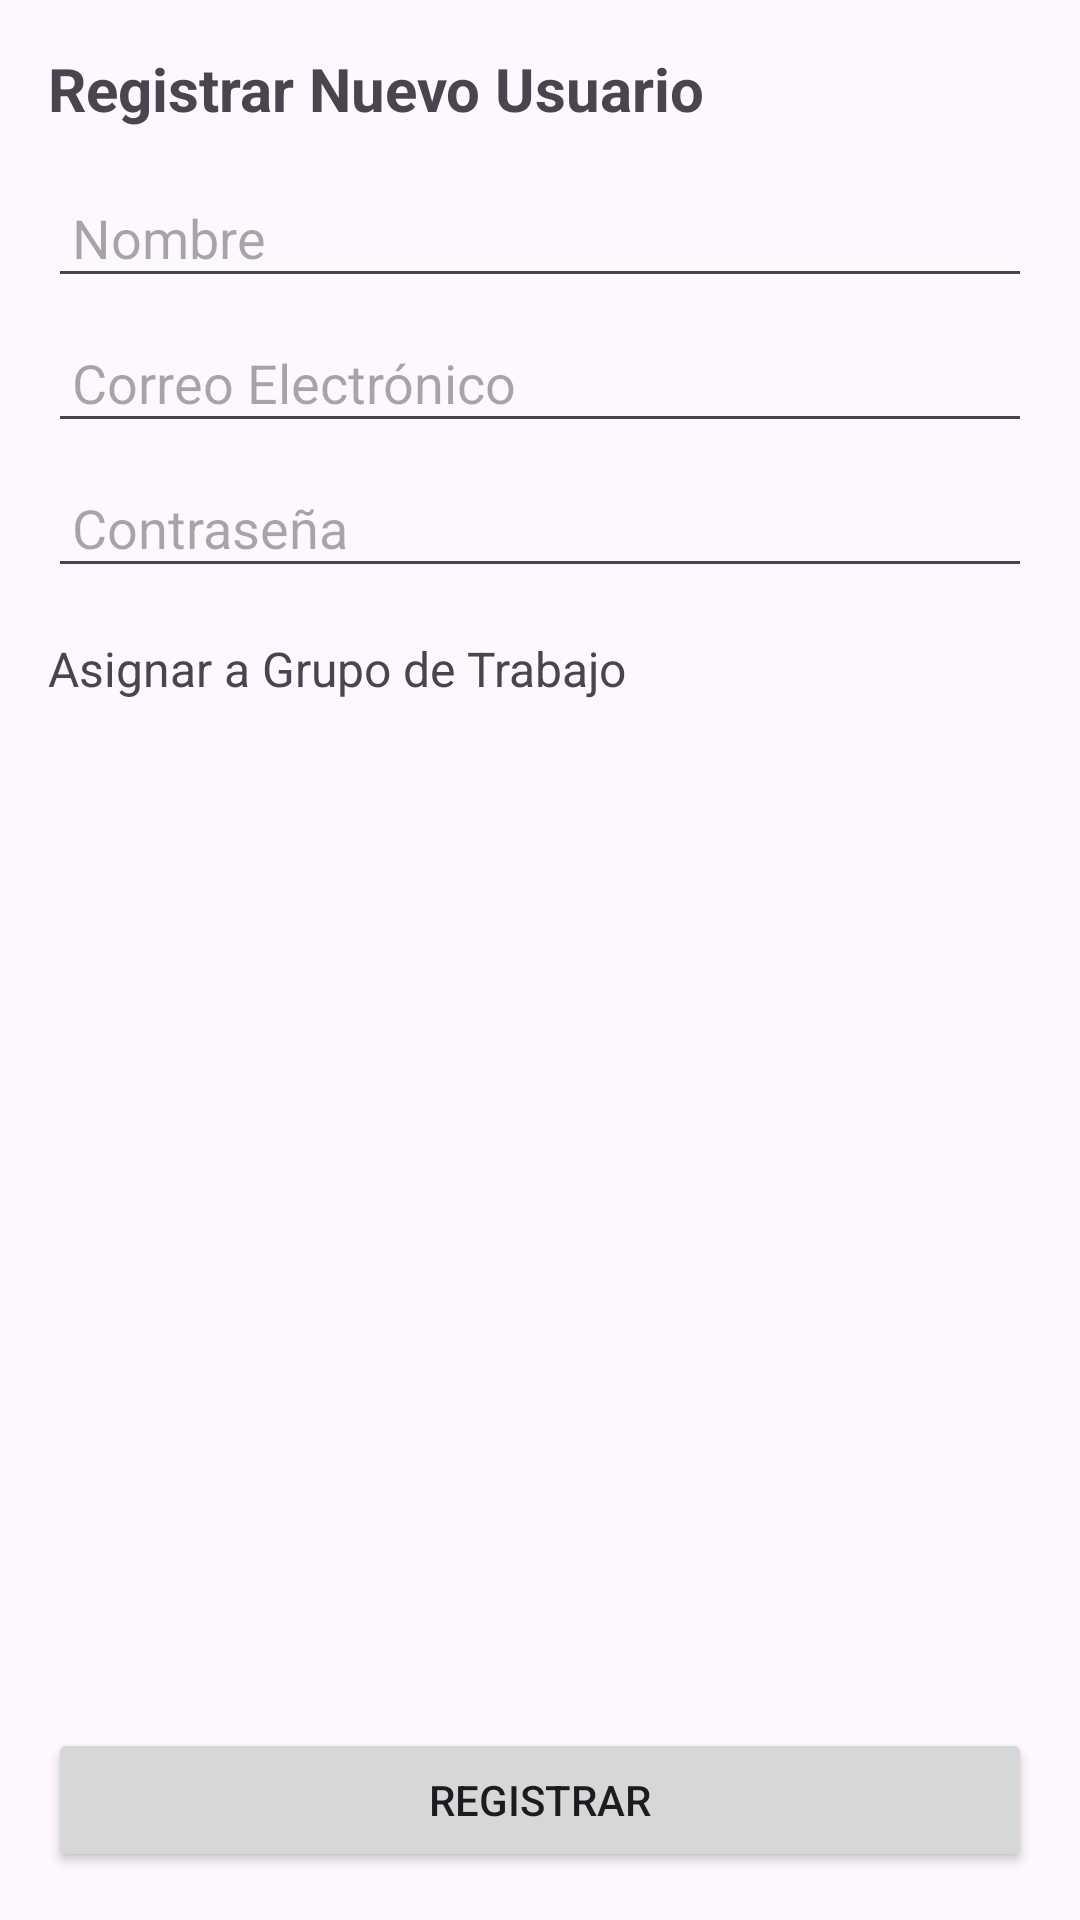

This screen was rendered from an Android layout file. Write that file and the resources it references.
<!-- AndroidManifest.xml: application theme Theme.DocuFast -->
<!-- res/layout/activity_create_user.xml -->
<?xml version="1.0" encoding="utf-8"?>
<androidx.constraintlayout.widget.ConstraintLayout
    xmlns:android="http://schemas.android.com/apk/res/android"
    xmlns:app="http://schemas.android.com/apk/res-auto"
    android:layout_width="match_parent"
    android:layout_height="match_parent"
    android:padding="16dp">

    
    <TextView
        android:id="@+id/textView"
        android:layout_width="0dp"
        android:layout_height="wrap_content"
        android:text="@string/register_new_user"
        android:textSize="20sp"
        android:textStyle="bold"
        app:layout_constraintTop_toTopOf="parent"
        app:layout_constraintStart_toStartOf="parent"
        app:layout_constraintEnd_toEndOf="parent"/>

    
    <EditText
        android:id="@+id/fullNameEditText"
        android:layout_width="0dp"
        android:layout_height="wrap_content"
        android:hint="@string/name"
        android:inputType="textPersonName"
        android:padding="8dp"
        app:layout_constraintTop_toBottomOf="@id/textView"
        app:layout_constraintStart_toStartOf="parent"
        app:layout_constraintEnd_toEndOf="parent"
        android:layout_marginTop="16dp"/>

    
    <EditText
        android:id="@+id/EmailUserInput"
        android:layout_width="0dp"
        android:layout_height="wrap_content"
        android:hint="@string/email"
        android:inputType="textEmailAddress"
        android:padding="8dp"
        app:layout_constraintTop_toBottomOf="@id/fullNameEditText"
        app:layout_constraintStart_toStartOf="parent"
        app:layout_constraintEnd_toEndOf="parent"
        android:layout_marginTop="8dp"/>

    
    <EditText
        android:id="@+id/passwordInput"
        android:layout_width="0dp"
        android:layout_height="wrap_content"
        android:hint="@string/password"
        android:inputType="textPassword"
        android:padding="8dp"
        app:layout_constraintTop_toBottomOf="@id/EmailUserInput"
        app:layout_constraintStart_toStartOf="parent"
        app:layout_constraintEnd_toEndOf="parent"
        android:layout_marginTop="8dp"/>

    
    <TextView
        android:id="@+id/assignationWorkgroup"
        android:layout_width="0dp"
        android:layout_height="wrap_content"
        android:text="@string/assign_to_workgroup"
        android:textSize="16sp"
        app:layout_constraintTop_toBottomOf="@id/passwordInput"
        app:layout_constraintStart_toStartOf="parent"
        app:layout_constraintEnd_toEndOf="parent"
        android:layout_marginTop="16dp"/>

    
    <androidx.recyclerview.widget.RecyclerView
        android:id="@+id/workgroupRecyclerView"
        android:layout_width="0dp"
        android:layout_height="0dp"
        android:padding="4dp"
        app:layoutManager="LinearLayoutManager"
        app:layout_constraintTop_toBottomOf="@id/assignationWorkgroup"
        app:layout_constraintBottom_toTopOf="@id/registerButton"
        app:layout_constraintStart_toStartOf="parent"
        app:layout_constraintEnd_toEndOf="parent"
        android:layout_marginTop="8dp"/>

    
    <Button
        android:id="@+id/registerButton"
        android:layout_width="0dp"
        android:layout_height="wrap_content"
        android:text="@string/register"
        app:layout_constraintTop_toBottomOf="@id/workgroupRecyclerView"
        app:layout_constraintStart_toStartOf="parent"
        app:layout_constraintEnd_toEndOf="parent"
        app:layout_constraintBottom_toBottomOf="parent"
        android:layout_marginTop="16dp"/>

</androidx.constraintlayout.widget.ConstraintLayout>
<!-- resources referenced by this layout -->
<resources>
  <string name="assign_to_workgroup">Asignar a Grupo de Trabajo</string>
  <string name="email">Correo Electrónico</string>
  <string name="name">Nombre</string>
  <string name="password">Contraseña</string>
  <string name="register">Registrar</string>
  <string name="register_new_user">Registrar Nuevo Usuario</string>
  <style name="Theme.DocuFast" parent="Base.Theme.DocuFast" />
  <style name="Base.Theme.DocuFast" parent="Theme.Material3.DayNight.NoActionBar">
          
          
      </style>
</resources>
